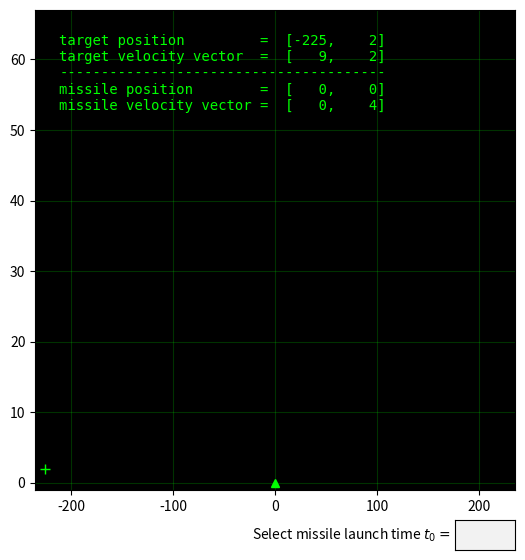

Python code for this plot:
import matplotlib.pyplot as plt
import matplotlib as mpl
from matplotlib.animation import FuncAnimation
from matplotlib.widgets import TextBox
import numpy as np


class interceptor():

    sol_range = (1, 15)     # range of possible solutions
    tv_range = (1, 30)      # range of coorinates of the target velocity vector
    mv = np.array([0,4])    # velocity vector of the missile
    mp0 = np.array([0,0])   # initial position of the missile
    font = 'monospace'
    figsize = (6,6)
    color = "lime"

    launched = False        # flag inticating if the missile launch time has been entered by the user
    t0 = 0                  # missile launch time


    def __init__(self, q=None):
        # select the velocity and the initial position of the target
        self.tp0 = np.array([0, 0])    # position of the target
        self.tv0 = np.array([0, 0])    # velocity vector of the target

        # select target velocity and problem solution at random
        # check if these choices are reasonable; if not try again
        while self.tp0[1] <= 0 or self.tv0[0] == 0:
            self.tv0 = self.choose_tv()
            # self.sol is the solution vector
            # self.sol[1] is the correct launch time of the missile
            # self.sol[0] is the duration of the flight is the missile to the inteception point
            self.sol = self.choose_sol()
            self.tp0 = self.sol[0]*self.mv - np.sum(self.sol)*self.tv0 # initial position of the target


        # limits of plot axes
        self.xmax = abs(self.tp0[0]) + 10
        self.xmin = (-1)*abs(self.tp0[0]) -10
        self.ymax = max(abs(self.tp0[1]), self.sol[0]*self.mv[1]) +15
        self.ymin = -1
        self.start_game(q)



    def start_game(self, q=None):
        #if q='show' the missile launch time will be displayed
        # in the time entry box

        # reset initial values
        self.tp = self.tp0.copy()
        self.tv = self.tv0.copy()
        self.mp = self.mp0.copy()
        # distance to target
        self.dist = np.linalg.norm(self.tp - self.mp)
        self.launched = False
        self.t0 = 0

        # set up plot
        self.fig = plt.figure(figsize = self.figsize)
        #main axes object
        self.ax = axbox = plt.axes([0.1, 0.15, 0.8, 0.8])
        #textbox axes object
        self.t_ax= plt.axes([0.8, 0.05, 0.1, 0.05])
        self.ax.set_facecolor('k')
        self.ax.set_xlim(self.xmin, self.xmax)
        self.ax.set_ylim(self.ymin, self.ymax)
        self.ax.grid(alpha = 0.2, color=self.color)

        # text box for entering the missile launch time
        istr = ('' if q != 'show' else str(self.sol[1]))
        self.text_box = TextBox(self.t_ax, 'Select missile launch time $t_0=$ ', initial=istr)
        self.text_box.on_submit(self.missile_launch)


        #text with problem data
        text1 = 'target position         =  [{:4}, {:4}]'.format(self.tp[0], self.tp[1])
        text2 = 'target velocity vector  =  [{:4}, {:4}]'.format(self.tv[0], self.tv[1])
        text3 = '---------------------------------------'
        text4 = 'missile position        =  [{:4}, {:4}]'.format(self.mp[0], self.mp[1])
        text5 = 'missile velocity vector =  [{:4}, {:4}]'.format(self.mv[0], self.mv[1])

        # text for the final screen
        summary = []
        summary.append('TARGET INTERCEPTED')
        summary.append('MISSION SUMMARY:')
        summary.append('----------------------------------------')
        summary.append('initial target position  =  [{:4}, {:4}]'.format(self.tp0[0], self.tp0[1]))
        summary.append('target velocity vector   =  [{:4}, {:4}]'.format(self.tv0[0], self.tv0[1]))
        summary.append('----------------------------------------')
        summary.append('initial missile position =  [{:4}, {:4}]'.format(self.mp0[0], self.mp0[1]))
        summary.append('missile velocity vector  =  [{:4}, {:4}]'.format(self.mv[0], self.mv[1]))
        summary.append('----------------------------------------')
        summary.append('missile launch time      =  {:>5.2f}'.format(self.sol[1]))
        summary.append('target interception time =  {:>5.2f}'.format(np.sum(self.sol)))
        summary.append('----------------------------------------')
        summary.append('THE END')
        self.summary_text = '\n'.join(summary)

        # self.text_all is the string displyed on the plot
        self.text_all = '\n'.join([text1, text2, text3, text4, text5])
        self.data_text = self.ax.text(0.05, 0.95,
                                      self.text_all,
                                      transform=self.ax.transAxes,
                                      color=self.color,
                                      family = self.font,
                                      verticalalignment = 'top',
                                     )
        #target position
        self.tp_plot, = self.ax.plot(*list(self.tp), '+', color = self.color, ms=7)
        #target velocity vector
        self.tv_plot, = self.ax.plot(*zip(list(self.tp), list(self.tp+self.tv)), self.color)
        #missile position
        self.mp_plot, = self.ax.plot(*list(self.mp), '^', color=self.color)
        #missile velocity vector
        self.mv_plot, = self.ax.plot(*zip(list(self.mp), list(self.mp+self.mv)), self.color)


        #animation
        self.ani = FuncAnimation(self.fig,
                                 func = self.update_plot,
                                 init_func= self.init_plot,
                                 frames=self.frames,
                                 interval=20,
                                 blit=True,
                                 repeat=False
                                )

        plt.show()


    def missile_launch(self, t0):
        '''
        function linked to the text box
        for entering missile launch time
        '''
        try:
            # check if a numerical value has been entered
            self.t0 = float(t0)
            self.launched = True
        except:
            self.text_box.set_val("")


    def choose_tv(self):
        '''
        selects a random
        target velocity vector
        '''
        return  np.random.randint(*self.tv_range, 2)

    def choose_sol(self):
        '''
        selects a random
        problem solution
        '''
        return np.random.randint(*self.sol_range, 2)


    def init_plot(self):
        '''
        initialized animation
        '''
        self.tv_plot.set_visible(False)
        self.mv_plot.set_visible(False)
        return self.data_text, self.tp_plot, self.mp_plot, self.tv_plot, self.mv_plot

    def update_plot(self, t):
        '''
        updates plot on each animation frame
        '''
        self.tv_plot.set_visible(True)
        self.mv_plot.set_visible(True)
        self.data_text.set_text(self.text_all)
        if t >= 0:
            self.tv_plot.set_visible(False)
            self.mv_plot.set_visible(False)
            self.tp_plot.set_data(*list(self.tp.T))
            self.mp_plot.set_data(*list(self.mp))

        return self.data_text, self.tp_plot, self.mp_plot, self.tv_plot, self.mv_plot

    def frames(self):
        '''
        generating fuction which
        computes data for each animation frame
        '''
        incr = 0.04    # time increment on each animation frame
        fired = False  # flag indicating if the missile has been fired
        hit = False    # flag indicating if the target has been hit

        N = 50         # number of animated particles after missile-target collision
        spread = np.array([0.02*self.xmax, 0.02*self.ymax], dtype=float) # controls the spread of particles
        fall_rate = np.array([0, -0.003*self.ymax]) # controls the fall rate of particles
        brightness = 0.95  # controls decrease in the brightness of the particles
        alpha = 1      # initial transparency of the target marker

        #do not animate until missile launch time has been entered
        while not self.launched:
            yield -1

        # start time count
        t = 0
        while True:
            yield t
            if not fired:
                self.text_all = 'time: {:.2f}\ntarget distance: {:.2f}\nmissile launch in {:.2f}'.format(
                    t, self.dist, self.t0 - t, )
            else:
                self.text_all = 'time: {:.2f}\ntarget distance: {:.2f}\nmissile en route'.format(t, self.dist)
            t += incr


            if not hit:
                # increment target position
                self.tp = self.tp + incr*self.tv
                if t > self.t0:
                    if not fired:
                        # just for aesthetic: a small missile back jump just before it is launched
                        self.mp = self.mp - np.array([0, 0.5])
                        fired = True
                    else:
                        # increment missile position
                        self.mp = self.mp + incr*self.mv

                    # if missile is above target or target crossed the missile axis then the missile will not hit
                    if self.tp[0] > 2 or self.mp[1] > self.tp[1] + 2:
                        self.text_all = 'time: {:.2f}\ntarget lost'.format(t)

                self.dist = np.linalg.norm(self.tp - self.mp)

                # missile hit
                if self.t0 == self.sol[1] and t >= np.sum(self.sol):
                    self.tp = np.zeros((N,2), dtype=float) + self.tp - np.array([0, -0.2])
                    self.mp = self.mp + np.array([0, 0.5])
                    hit = True

            else:
                #after the hit
                # remove the missile plot
                self.mp_plot.set_visible(False)
                # replace the target by a particle cloud
                self.tp = self.tp + (np.random.rand(N, 2)-0.5)*spread + fall_rate
                self.tp_plot.set_markersize(1.5)
                alpha = min(alpha*brightness + 0.05*np.random.rand(1)[0], 1)
                self.tp_plot.set_alpha(alpha)
                text_end = int((t - np.sum(self.sol))/incr)
                self.text_all = '\n'+ self.summary_text[:text_end]


if __name__ == "__main__":
    x = interceptor()
